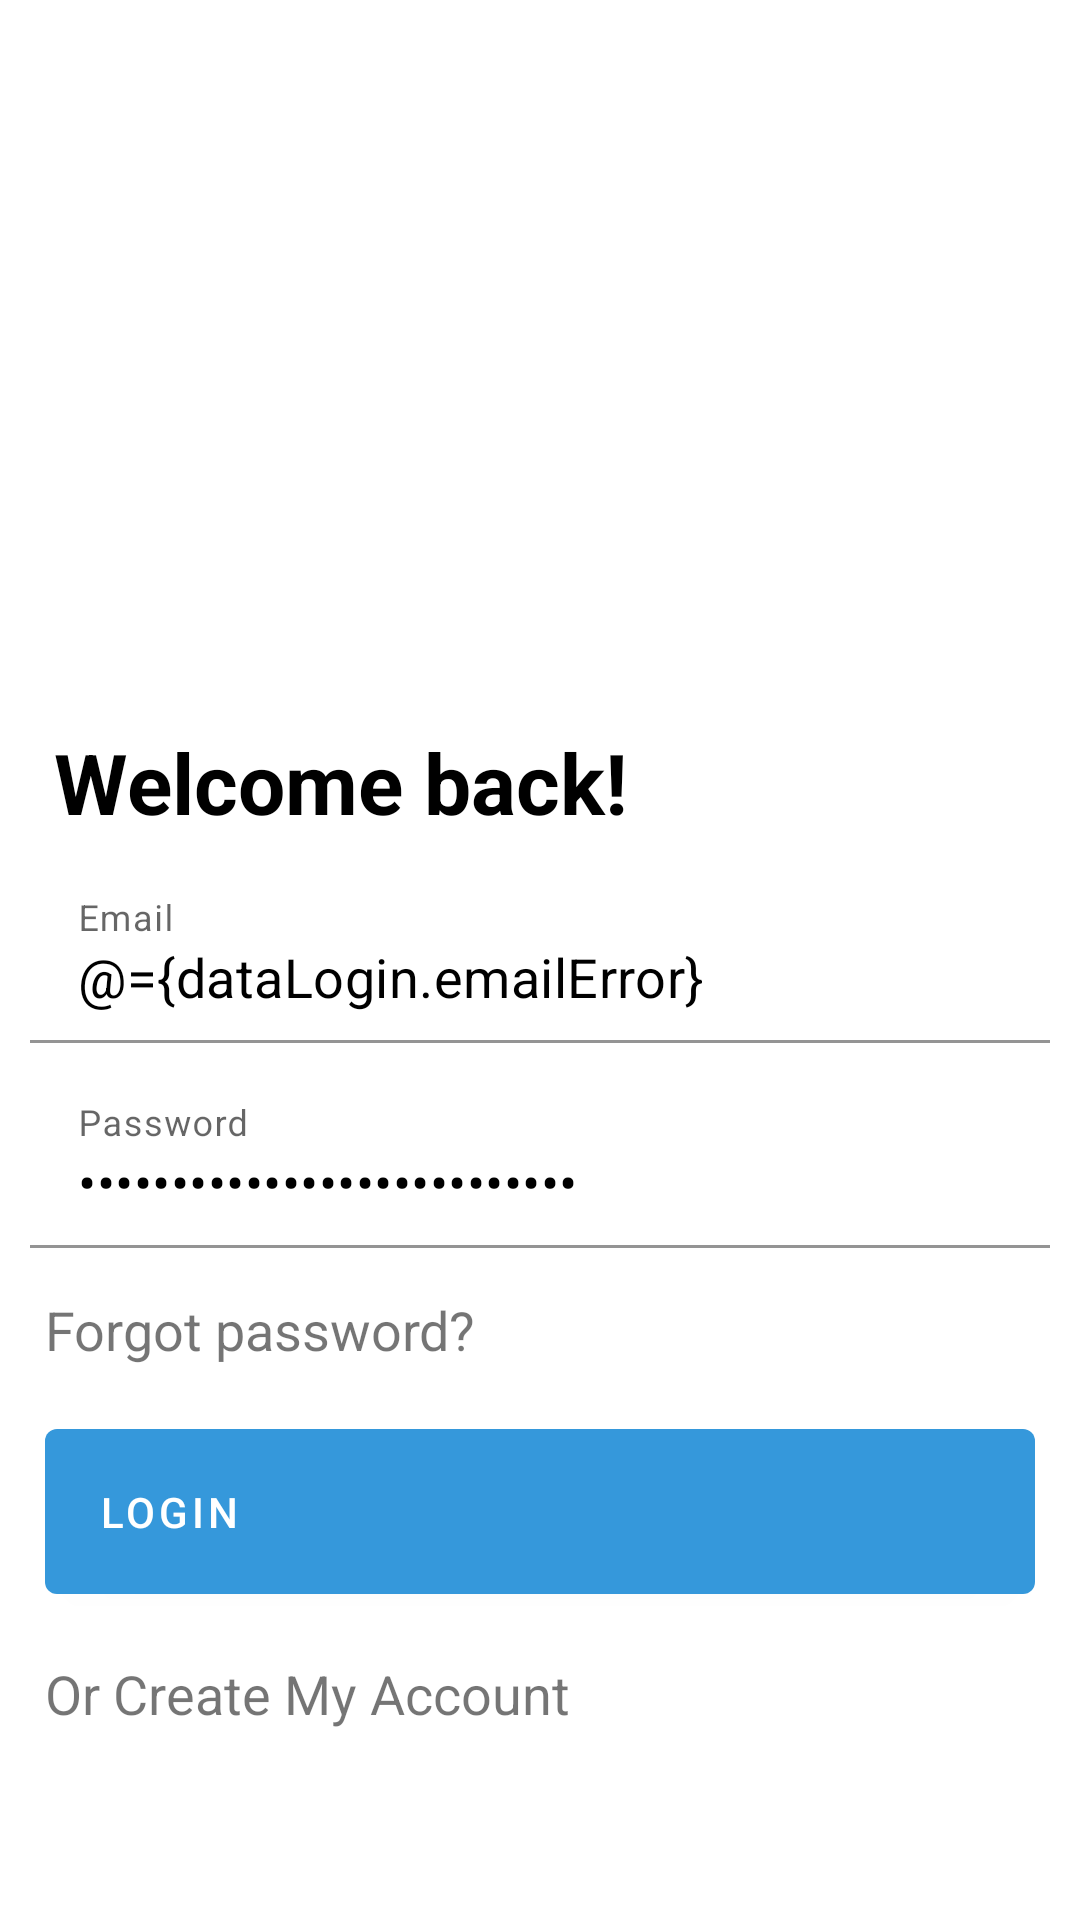

This screen was rendered from an Android layout file. Write that file and the resources it references.
<!-- AndroidManifest.xml: activity theme noActionBar -->
<!-- res/layout/activity_log_in.xml -->
<?xml version="1.0" encoding="utf-8"?>
<layout xmlns:android="http://schemas.android.com/apk/res/android"
    xmlns:app="http://schemas.android.com/apk/res-auto"
    xmlns:tools="http://schemas.android.com/tools">

    <data>
        <variable
            name="dataLogin"
            type="com.example.chatapplication.login.LogInViewModel" />

    </data>

    <androidx.constraintlayout.widget.ConstraintLayout
        android:layout_width="match_parent"
        android:layout_height="match_parent"
        android:background="@drawable/background_top"
        tools:context=".login.LogInActivity">

        <TextView
            android:id="@+id/login_TextView"
            style="@style/titleStyle"
            android:layout_width="match_parent"
            android:layout_height="0dp"
            android:text="@string/login"
            app:layout_constraintTop_toTopOf="parent" />

        <TextView
            android:id="@+id/welcome"
            android:layout_width="match_parent"
            android:layout_height="wrap_content"
            android:layout_margin="18dp"
            android:text="Welcome back!"
            android:textColor="@color/black"
            android:textSize="28sp"
            android:textStyle="bold"
            app:layout_constraintBottom_toTopOf="@id/email_Login_TextInputLayout"
            app:layout_constraintStart_toStartOf="parent"
            app:layout_constraintTop_toBottomOf="@id/guidLine" />

        <androidx.constraintlayout.widget.Guideline
            android:id="@+id/guidLine"
            android:layout_width="match_parent"
            android:layout_height="0dp"
            android:orientation="horizontal"
            app:layout_constraintGuide_percent="0.35" />

        <com.google.android.material.textfield.TextInputLayout
            android:id="@+id/email_Login_TextInputLayout"
            android:layout_width="match_parent"
            android:layout_height="wrap_content"
            android:layout_margin="10dp"
            android:hint="@string/email"
            error="@{dataLogin.email}"
            app:layout_constraintTop_toBottomOf="@+id/welcome">

            <EditText
                android:id="@+id/editTextEmail"
                style="@style/fieldsStyle"
                android:text="@={dataLogin.emailError}"
                android:layout_width="match_parent"
                android:layout_height="wrap_content"
                android:ems="10"
                android:inputType="textEmailAddress" />
        </com.google.android.material.textfield.TextInputLayout>

        <com.google.android.material.textfield.TextInputLayout
            android:id="@+id/password_Login_TextInputLayout"
            android:layout_width="match_parent"
            android:layout_height="wrap_content"
            android:layout_margin="10dp"
            error="@{dataLogin.password}"
            android:hint="@string/password"
            app:layout_constraintTop_toBottomOf="@+id/email_Login_TextInputLayout">


            <EditText
                android:id="@+id/editTextPassword"
                style="@style/fieldsStyle"
                android:layout_width="match_parent"
                android:layout_height="wrap_content"
                android:ems="10"
                android:text="@={dataLogin.passwordError}"
                android:inputType="textPassword" />
        </com.google.android.material.textfield.TextInputLayout>

        <TextView
            android:id="@+id/forget_password"
            android:layout_width="match_parent"
            android:layout_height="wrap_content"
            android:layout_margin="15dp"
            android:text="@string/forgot_password"
            android:textSize="18dp"
            app:layout_constraintEnd_toEndOf="parent"
            app:layout_constraintStart_toStartOf="parent"
            app:layout_constraintTop_toBottomOf="@+id/password_Login_TextInputLayout" />

        <Button
            android:id="@+id/login_Button"
            android:layout_width="match_parent"
            android:layout_height="wrap_content"
            android:layout_margin="15dp"
            android:onClick="@{()->dataLogin.login()}"
            android:drawableEnd="@drawable/ic_arrow_forward"
            android:gravity="start"
            android:padding="18dp"
            android:text="@string/login_button"
            app:layout_constraintEnd_toEndOf="parent"
            app:layout_constraintStart_toStartOf="parent"
            app:layout_constraintTop_toBottomOf="@+id/forget_password" />

        <TextView
            android:id="@+id/create_account"
            android:layout_width="match_parent"
            android:layout_height="wrap_content"
            android:layout_margin="15dp"
            android:text="@string/or_create_my_account"
            android:textSize="18dp"
            app:layout_constraintEnd_toEndOf="parent"
            app:layout_constraintStart_toStartOf="parent"
            app:layout_constraintTop_toBottomOf="@+id/login_Button" />


    </androidx.constraintlayout.widget.ConstraintLayout>
</layout>
<!-- resources referenced by this layout -->
<resources>
  <color name="black">#FF000000</color>
  <string name="email">Email</string>
  <string name="forgot_password">Forgot password?</string>
  <string name="login">Login</string>
  <string name="login_button">Login</string>
  <string name="or_create_my_account">Or Create My Account</string>
  <string name="password">Password</string>
  <style name="fieldsStyle">
          <item name="android:background">@color/white</item>
          <item name="android:textSize">18sp</item>
          <item name="android:textColor">@color/black</item>
      </style>
  <style name="titleStyle">
          <item name="android:textColor">@color/white</item>
          <item name="android:textSize">28sp</item>
          <item name="android:textStyle">bold</item>
          <item name="android:layout_marginTop">50dp</item>
          <item name="android:gravity">center</item>
      </style>
  <style name="noActionBar" parent="Theme.ChatApplication">
          <item name="windowNoTitle">true</item>
          <item name="windowActionBar">false</item>
      </style>
  <color name="white">#FFFFFFFF</color>
  <style name="Theme.ChatApplication" parent="Theme.MaterialComponents.DayNight.DarkActionBar">
          
          <item name="colorPrimary">@color/blue</item>
          <item name="colorPrimaryVariant">@color/dark_blue</item>
          <item name="colorOnPrimary">@color/white</item>
          
          <item name="colorSecondary">@color/teal_200</item>
          <item name="colorSecondaryVariant">@color/teal_700</item>
          <item name="colorOnSecondary">@color/black</item>
          
          <item name="android:statusBarColor" tools:targetApi="l">?attr/colorPrimaryVariant</item>
          
  
      </style>
  <color name="blue">#3598DB</color>
  <color name="dark_blue">#2872A4</color>
  <color name="teal_200">#FF03DAC5</color>
  <color name="teal_700">#FF018786</color>
</resources>
